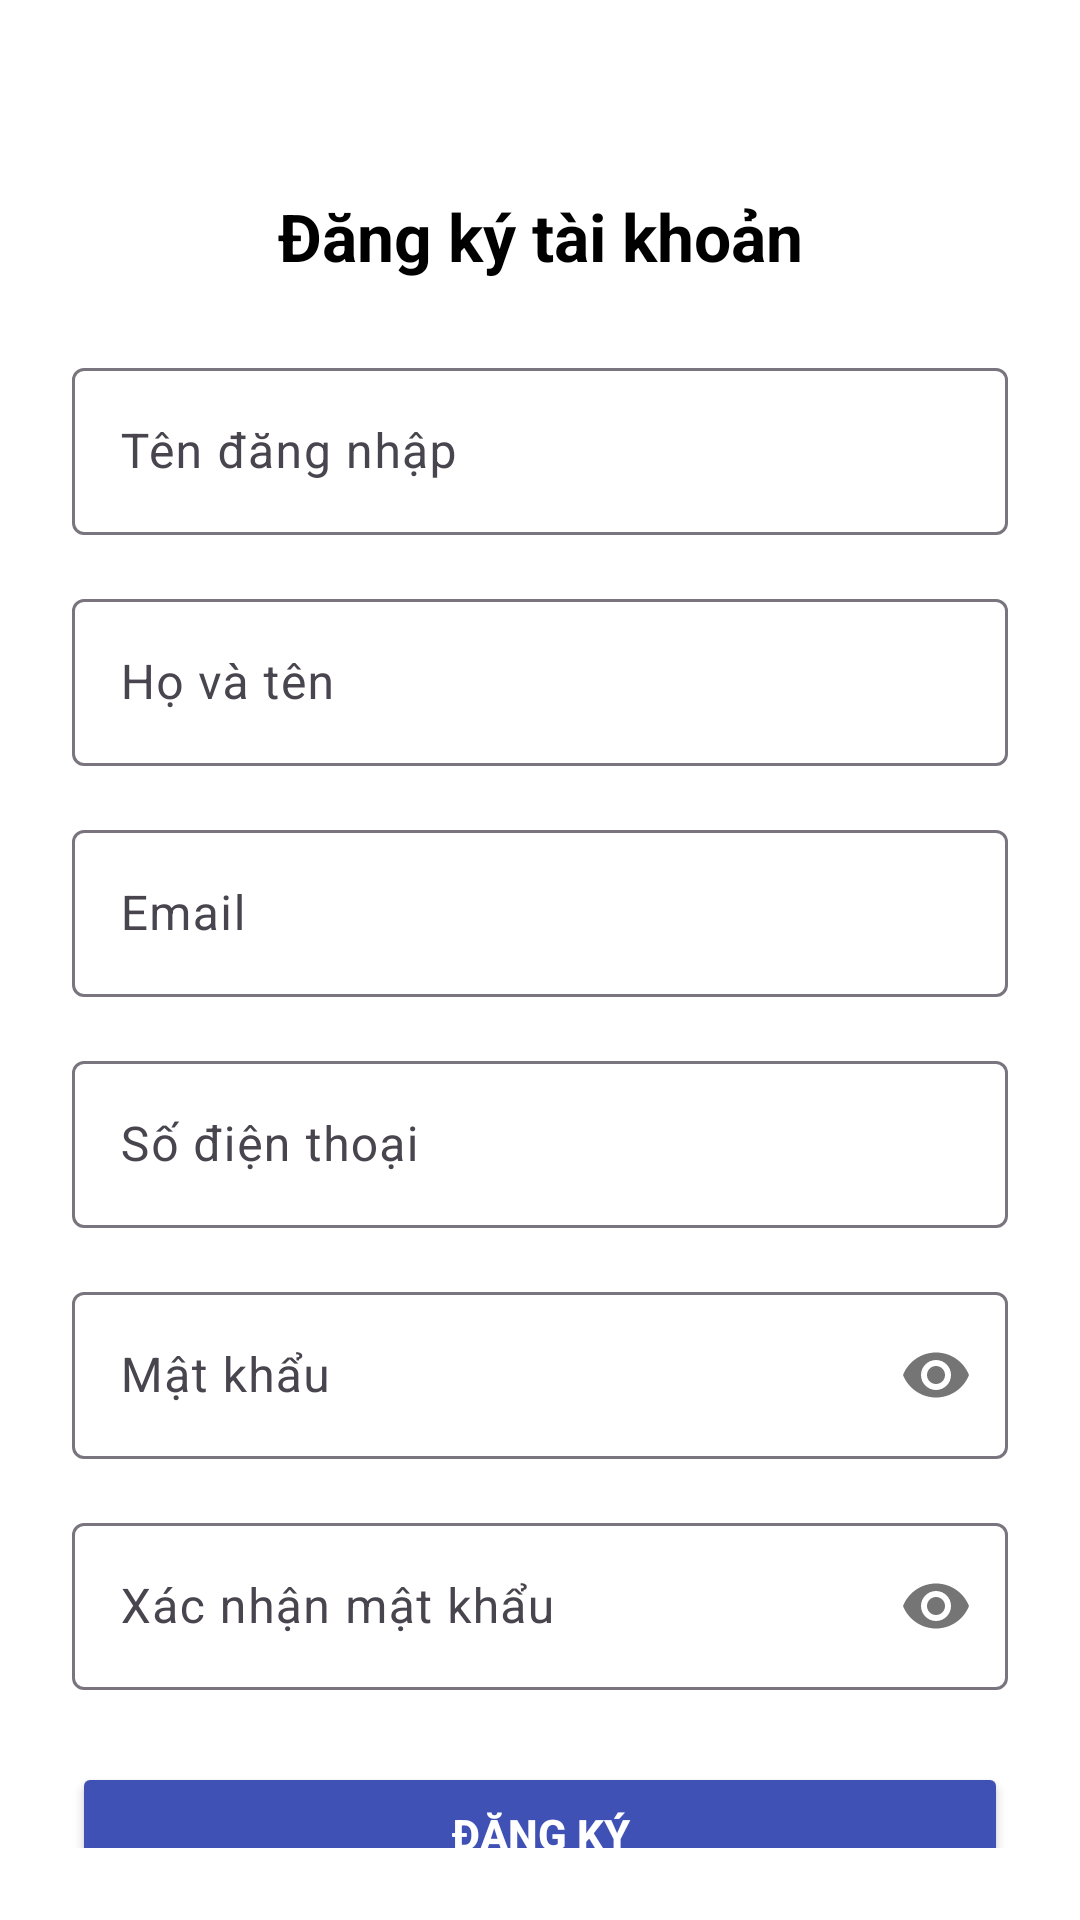

Android layout source for this screen:
<!-- AndroidManifest.xml: application theme Theme.Qlsukien -->
<!-- res/layout/register.xml -->
<?xml version="1.0" encoding="utf-8"?>
<androidx.constraintlayout.widget.ConstraintLayout xmlns:android="http://schemas.android.com/apk/res/android"
    xmlns:app="http://schemas.android.com/apk/res-auto"
    android:layout_width="match_parent"
    android:layout_height="match_parent"
    android:padding="24dp"
    android:background="#FFFFFF">

    
    <TextView
        android:id="@+id/tvTitle"
        android:layout_width="wrap_content"
        android:layout_height="wrap_content"
        android:text="Đăng ký tài khoản"
        android:textSize="22sp"
        android:textStyle="bold"
        android:textColor="#000000"
        app:layout_constraintTop_toTopOf="parent"
        app:layout_constraintStart_toStartOf="parent"
        app:layout_constraintEnd_toEndOf="parent"
        android:layout_marginTop="40dp" />

    
    <com.google.android.material.textfield.TextInputLayout
        android:id="@+id/layoutUsername"
        android:layout_width="0dp"
        android:layout_height="wrap_content"
        android:hint="Tên đăng nhập"
        app:layout_constraintTop_toBottomOf="@id/tvTitle"
        app:layout_constraintStart_toStartOf="parent"
        app:layout_constraintEnd_toEndOf="parent"
        android:layout_marginTop="24dp">

        <com.google.android.material.textfield.TextInputEditText
            android:id="@+id/edtUsername"
            android:layout_width="match_parent"
            android:layout_height="wrap_content"
            android:inputType="textPersonName" />
    </com.google.android.material.textfield.TextInputLayout>

    
    <com.google.android.material.textfield.TextInputLayout
        android:id="@+id/layoutName"
        android:layout_width="0dp"
        android:layout_height="wrap_content"
        android:hint="Họ và tên"
        app:layout_constraintTop_toBottomOf="@id/layoutUsername"
        app:layout_constraintStart_toStartOf="parent"
        app:layout_constraintEnd_toEndOf="parent"
        android:layout_marginTop="16dp">

        <com.google.android.material.textfield.TextInputEditText
            android:id="@+id/edtName"
            android:layout_width="match_parent"
            android:layout_height="wrap_content"
            android:inputType="textPersonName" />
    </com.google.android.material.textfield.TextInputLayout>

    
    <com.google.android.material.textfield.TextInputLayout
        android:id="@+id/layoutEmail"
        android:layout_width="0dp"
        android:layout_height="wrap_content"
        android:hint="Email"
        app:layout_constraintTop_toBottomOf="@id/layoutName"
        app:layout_constraintStart_toStartOf="parent"
        app:layout_constraintEnd_toEndOf="parent"
        android:layout_marginTop="16dp">

        <com.google.android.material.textfield.TextInputEditText
            android:id="@+id/edtEmail"
            android:layout_width="match_parent"
            android:layout_height="wrap_content"
            android:inputType="textEmailAddress" />
    </com.google.android.material.textfield.TextInputLayout>

    
    <com.google.android.material.textfield.TextInputLayout
        android:id="@+id/layoutPhone"
        android:layout_width="0dp"
        android:layout_height="wrap_content"
        android:hint="Số điện thoại"
        app:layout_constraintTop_toBottomOf="@id/layoutEmail"
        app:layout_constraintStart_toStartOf="parent"
        app:layout_constraintEnd_toEndOf="parent"
        android:layout_marginTop="16dp">

        <com.google.android.material.textfield.TextInputEditText
            android:id="@+id/edtPhone"
            android:layout_width="match_parent"
            android:layout_height="wrap_content"
            android:inputType="phone" />
    </com.google.android.material.textfield.TextInputLayout>

    
    <com.google.android.material.textfield.TextInputLayout
        android:id="@+id/layoutPassword"
        android:layout_width="0dp"
        android:layout_height="wrap_content"
        android:hint="Mật khẩu"
        app:passwordToggleEnabled="true"
        app:layout_constraintTop_toBottomOf="@id/layoutPhone"
        app:layout_constraintStart_toStartOf="parent"
        app:layout_constraintEnd_toEndOf="parent"
        android:layout_marginTop="16dp">

        <com.google.android.material.textfield.TextInputEditText
            android:id="@+id/edtPassword"
            android:layout_width="match_parent"
            android:layout_height="wrap_content"
            android:inputType="textPassword" />
    </com.google.android.material.textfield.TextInputLayout>

    
    <com.google.android.material.textfield.TextInputLayout
        android:id="@+id/layoutConfirmPassword"
        android:layout_width="0dp"
        android:layout_height="wrap_content"
        android:hint="Xác nhận mật khẩu"
        app:passwordToggleEnabled="true"
        app:layout_constraintTop_toBottomOf="@id/layoutPassword"
        app:layout_constraintStart_toStartOf="parent"
        app:layout_constraintEnd_toEndOf="parent"
        android:layout_marginTop="16dp">

        <com.google.android.material.textfield.TextInputEditText
            android:id="@+id/edtConfirmPassword"
            android:layout_width="match_parent"
            android:layout_height="wrap_content"
            android:inputType="textPassword" />
    </com.google.android.material.textfield.TextInputLayout>

    
    <Button
        android:id="@+id/btnRegister"
        android:layout_width="0dp"
        android:layout_height="wrap_content"
        android:text="Đăng ký"
        android:backgroundTint="#3F51B5"
        android:textColor="#FFFFFF"
        android:textStyle="bold"
        app:layout_constraintTop_toBottomOf="@id/layoutConfirmPassword"
        app:layout_constraintStart_toStartOf="parent"
        app:layout_constraintEnd_toEndOf="parent"
        android:layout_marginTop="24dp" />

    
    <Button
        android:id="@+id/btnBackLogin"
        android:layout_width="0dp"
        android:layout_height="wrap_content"
        android:text="Quay lại đăng nhập"
        android:textColor="#FFFFFF"
        android:textStyle="bold"
        android:layout_marginTop="16dp"
        app:layout_constraintTop_toBottomOf="@id/btnRegister"
        app:layout_constraintStart_toStartOf="parent"
        app:layout_constraintEnd_toEndOf="parent"
        android:padding="12dp"
        android:background="@drawable/button_border_blue"/>
</androidx.constraintlayout.widget.ConstraintLayout>
<!-- resources referenced by this layout -->
<resources>
  <!-- drawable button_border_blue (drawable) -->
  <shape xmlns:android="http://schemas.android.com/apk/res/android"
      android:shape="rectangle">
      <solid android:color="#FFFFFF"/>
      <stroke
          android:width="2dp"
          android:color="#3F51B5"/>
      <corners android:radius="8dp"/>
  </shape>
  <style name="Theme.Qlsukien" parent="Base.Theme.Qlsukien" />
  <style name="Base.Theme.Qlsukien" parent="Theme.Material3.DayNight.NoActionBar">
          
          
      </style>
</resources>
